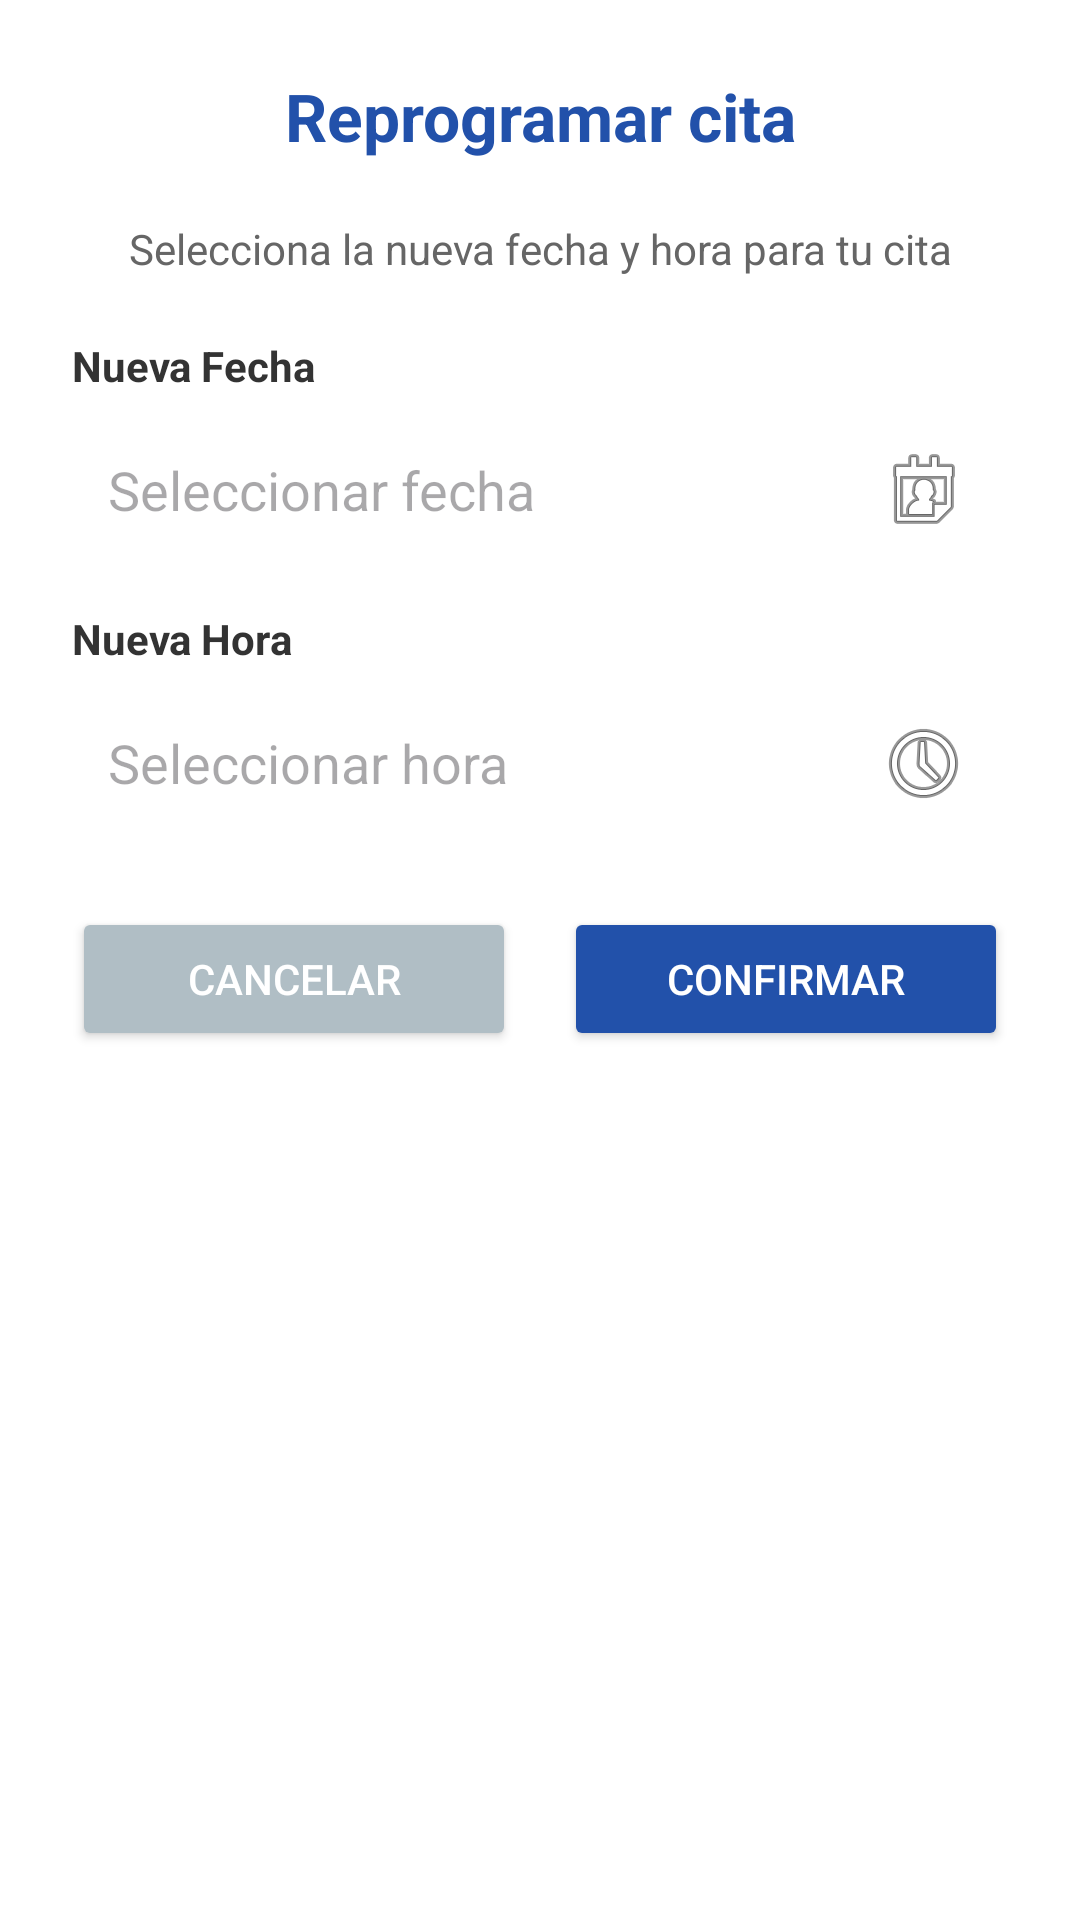

Layout XML and referenced resources for this Android screen:
<!-- AndroidManifest.xml: application theme Theme.ProyectoCitasMedicas -->
<!-- res/layout/dialog_reprogramar_cita.xml -->
<?xml version="1.0" encoding="utf-8"?>
<LinearLayout xmlns:android="http://schemas.android.com/apk/res/android"
    android:layout_width="match_parent"
    android:layout_height="wrap_content"
    android:orientation="vertical"
    android:padding="24dp"
    android:background="@android:color/white">

    <TextView
        android:layout_width="match_parent"
        android:layout_height="wrap_content"
        android:text="Reprogramar cita"
        android:textSize="22sp"
        android:textStyle="bold"
        android:textColor="@color/azulLetrasHeader"
        android:gravity="center"
        android:layout_marginBottom="20dp"/>

    <TextView
        android:layout_width="match_parent"
        android:layout_height="wrap_content"
        android:text="Selecciona la nueva fecha y hora para tu cita"
        android:textSize="14sp"
        android:textColor="#666"
        android:gravity="center"
        android:layout_marginBottom="20dp"/>

    <TextView
        android:layout_width="match_parent"
        android:layout_height="wrap_content"
        android:text="Nueva Fecha"
        android:textSize="14sp"
        android:textStyle="bold"
        android:textColor="#333"
        android:layout_marginBottom="8dp"/>

    <EditText
        android:id="@+id/etNuevaFecha"
        android:layout_width="match_parent"
        android:layout_height="48dp"
        android:hint="Seleccionar fecha"
        android:focusable="false"
        android:clickable="true"
        android:cursorVisible="false"
        android:drawableEnd="@android:drawable/ic_menu_my_calendar"
        android:padding="12dp"
        android:background="@drawable/bg_text_white"
        android:layout_marginBottom="16dp"/>

    <TextView
        android:layout_width="match_parent"
        android:layout_height="wrap_content"
        android:text="Nueva Hora"
        android:textSize="14sp"
        android:textStyle="bold"
        android:textColor="#333"
        android:layout_marginBottom="8dp"/>

    <EditText
        android:id="@+id/etNuevaHora"
        android:layout_width="match_parent"
        android:layout_height="48dp"
        android:hint="Seleccionar hora"
        android:focusable="false"
        android:clickable="true"
        android:cursorVisible="false"
        android:drawableEnd="@android:drawable/ic_menu_recent_history"
        android:padding="12dp"
        android:background="@drawable/bg_text_white"
        android:layout_marginBottom="24dp"/>

    <LinearLayout
        android:layout_width="match_parent"
        android:layout_height="wrap_content"
        android:orientation="horizontal"
        android:gravity="center">

        <Button
            android:id="@+id/btnCancelarReprogramacion"
            android:layout_width="0dp"
            android:layout_weight="1"
            android:layout_height="48dp"
            android:text="Cancelar"
            android:textColor="@android:color/white"
            android:backgroundTint="#B0BEC5"
            android:layout_marginEnd="8dp"/>

        <Button
            android:id="@+id/btnConfirmarReprogramacion"
            android:layout_width="0dp"
            android:layout_weight="1"
            android:layout_height="48dp"
            android:text="Confirmar"
            android:textColor="@android:color/white"
            android:backgroundTint="@color/azulLetrasHeader"
            android:layout_marginStart="8dp"/>
    </LinearLayout>
</LinearLayout>
<!-- resources referenced by this layout -->
<resources>
  <color name="azulLetrasHeader">#2251AA</color>
  <!-- drawable bg_text_white (drawable) -->
  <?xml version="1.0" encoding="utf-8"?>
  <shape xmlns:android="http://schemas.android.com/apk/res/android"
      android:shape="rectangle">
      <solid android:color="@android:color/white" />
      <corners android:radius="12dp" />
      <shadowColor android:color="#33000000" />
      <padding android:left="8dp" android:top="8dp" android:right="8dp" android:bottom="8dp" />
  </shape>
  <style name="Theme.ProyectoCitasMedicas" parent="Base.Theme.ProyectoCitasMedicas" />
  <style name="Base.Theme.ProyectoCitasMedicas" parent="Theme.Material3.DayNight.NoActionBar">
          
          
      </style>
</resources>
